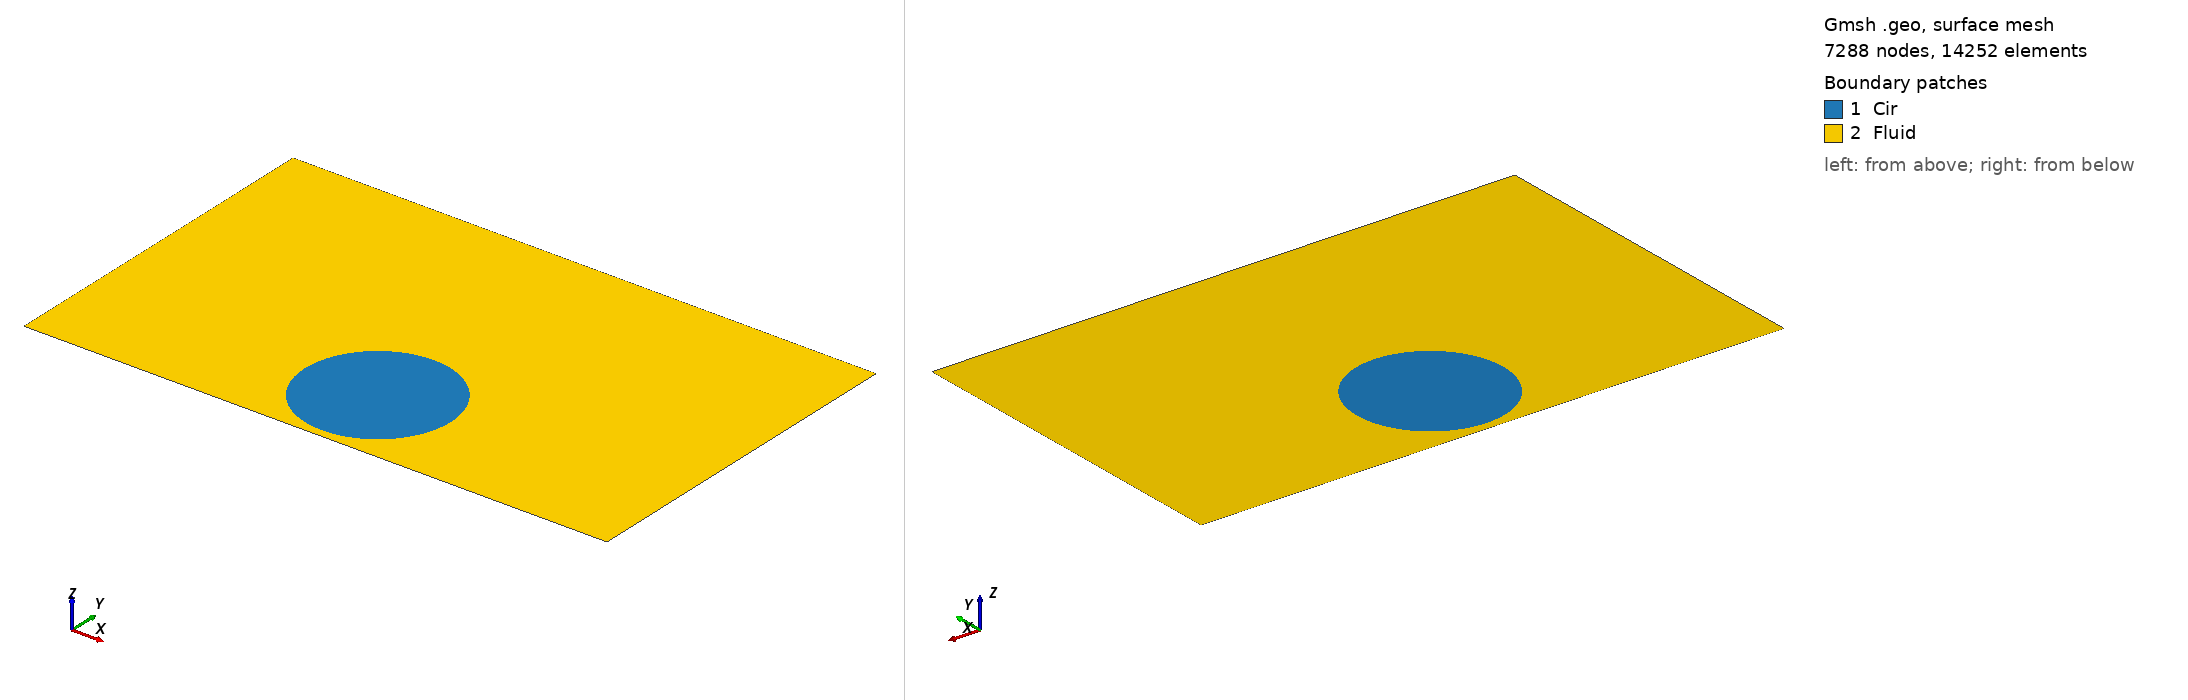

Gmsh geometry script, surface-meshed: 7288 nodes, 14252 surface elements. Boundary patches (legend numbers): 1 Cir, 2 Fluid. Left view from above one corner, right view from below the opposite corner. Legend entries are the model's physical surfaces. The drawing asked Gmsh for element sizes between 1% and 20% of the model's largest extent; the script's own settings can give other sizes.

=== circle.geo (drawn) ===
h = 0.01;
RDisk = 0.125;

// Construction of circle 
Point(1) = {0.5, 0.139, 0., h};
Point(2) = {0.5+RDisk, 0.139, 0., h};
Point(3) = {0.5-RDisk, 0.139, 0., h};

Circle(1) = {3,1,2};
Circle(2) = {2,1,3};

Line Loop(1) = {1,2};
Plane Surface(1) = {1};

Physical Curve("Circle") = {1,2};
Physical Surface("Cir") = {1};

// Rectangle vertices
Point(7) = {0.,0,0,h};
Point(8) = {1,0,0,h};
Point(9) = {1,0.6,0,h};
Point(10) = {0,0.6,0,h};

// Rectangle lines
Line(5) = {7, 8};
Line(6) = {8, 9};
Line(7) = {9, 10};
Line(8) = {10, 7};

Line Loop(3) = {5,6,7,8};
Plane Surface(3) = {3,1};

Characteristic Length{ PointsOf{ Surface{1}; } } = h;

Physical Curve("BoxWalls") = {8,7,6,5};
Physical Surface("Fluid") = {3};
